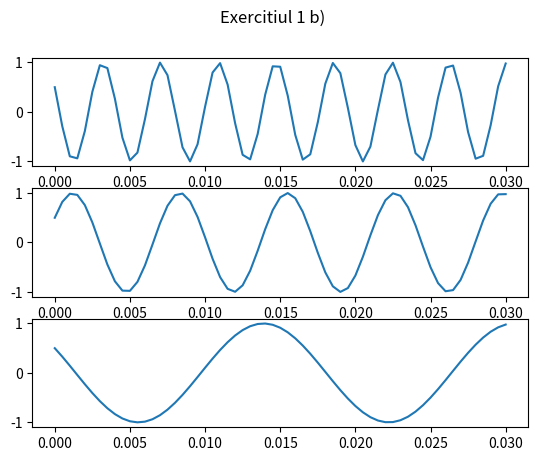
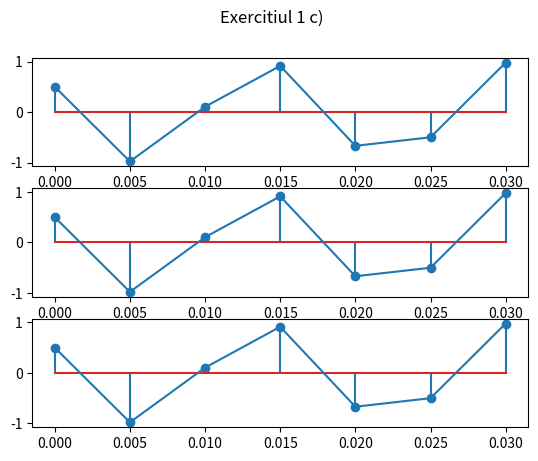

Here is the Python script that generated these plots, in order:
import numpy as np
from matplotlib import pyplot as plt

#exercitiul 1
#a
val_start = 0
val_end = 0.03
pas = 0.0005
axa_timp = np.arange(val_start, val_end + pas, pas)
print(axa_timp)
print(len(axa_timp))

#b
def x(t):
    return np.cos(520*np.pi *t + np.pi/3)

def y(t):
    return np.cos(280*np.pi *t - np.pi/3)

def z(t):
    return np.cos(120*np.pi *t + np.pi/3)

valori_x = x(axa_timp)
valori_y = y(axa_timp)
valori_z = z(axa_timp)

fig, axs = plt.subplots(3)
fig.suptitle('Exercitiul 1 b)')
axs[0].plot(axa_timp, valori_x)
axs[1].plot(axa_timp, valori_y)
axs[2].plot(axa_timp, valori_z)
plt.savefig('Exercitiul_1_b.pdf', format='pdf')
plt.show()

#c
T = 1/200
def x_discret(n):
    return x(n * T)
def y_discret(n):
    return y(n * T)
def z_discret(n):
    return z(n * T)
n=np.arange(0, val_end/T+1)
fig, axs = plt.subplots(3)
fig.suptitle('Exercitiul 1 c)')
axs[0].stem(n*T, x_discret(n))
axs[1].stem(n*T, y_discret(n))
axs[2].stem(n*T, z_discret(n))
axs[0].plot(n*T, x_discret(n))
axs[1].plot(n*T, y_discret(n))
axs[2].plot(n*T, z_discret(n))
plt.savefig('Exercitiul_1_c.pdf', format='pdf')
plt.show()
